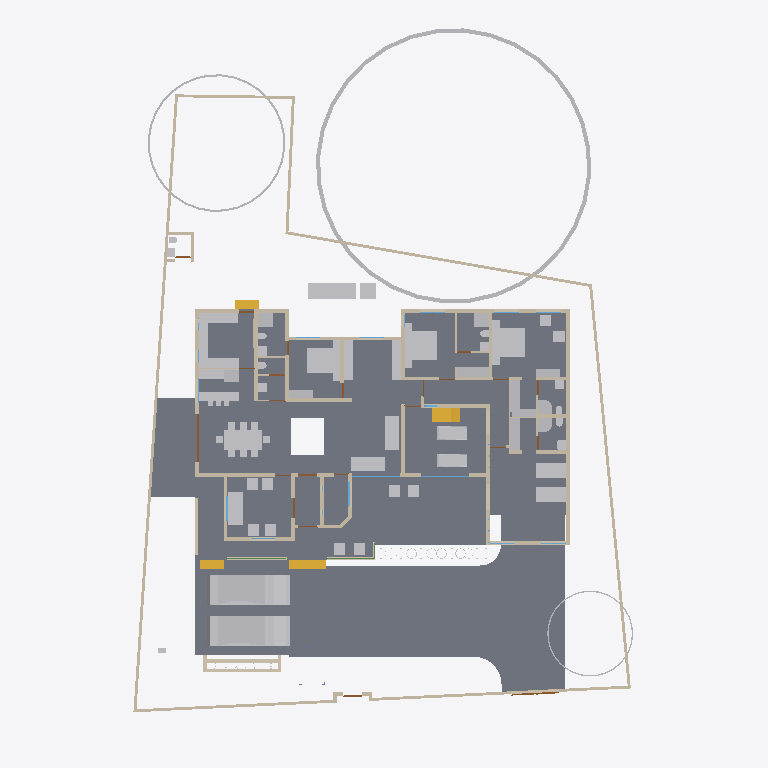
Plan cut of the same IFC building model at storey '00' (level 0.00 m, cut at 1.40 m), seen from above with north up, elements coloured by IFC class: 65 other elements (light grey), 55 walls (beige), 9 doors (brown), 6 slabs (grey), 4 stair flights (yellow), 4 windows (light blue), 2 beams (green). Cut surfaces are drawn darker.
Extent 31.4 m × 44.5 m × 17.5 m (x, y, z). Storeys (5): 00 at 0.00 m; GF at 0.45 m; GF Lintel at 2.10 m; FF at 3.45 m; FFtop at 5.70 m. Elements (435): 116 IfcBeam, 76 IfcWall, 41 IfcColumn, 39 IfcFurniture, 27 IfcWindow, 26 IfcDoor, 23 IfcGeographicElement, 16 IfcFurnishingElement, 16 IfcSanitaryTerminal, 11 IfcSlab, 10 IfcSolarDevice, 7 IfcUnitaryEquipment.

HEADER;
FILE_DESCRIPTION(('ViewDefinition[DesignTransferView]'),'2;1');
FILE_NAME('Sreekesh.ifc','2025-01-13T11:19:27+05:30',(),(),'IfcOpenShell 0.8.0','Bonsai 0.8.0','Nobody');
FILE_SCHEMA(('IFC4X3'));
ENDSEC;
DATA;
#1=IFCPROJECT('0aPvmvJuf5owphcfiKWAsN',$,'My Project',$,$,$,$,(#14,#26),#9);
#30=IFCSITE('3jTVXq97zE2OZTfzZH9iYT',$,'My Site',$,$,#53,$,$,$,$,$,$,$,$);
#65094=IFCSITE('2fYgYmrKX9qBU4UTrnxcjg',$,'Site',$,$,#159267,#65100,$,$,$,$,$,$,$);
#36=IFCBUILDING('3Bt1MypEf4fuqFfshm9kTs',$,'My Building',$,$,#59,$,$,$,$,$,$);
#42=IFCBUILDINGSTOREY('3Yt8GBe1vE1Byt_$JKaQnQ',$,'GF',$,$,#7313,$,$,$,$);
#8023=IFCBUILDINGSTOREY('3LNq90aff4Xhn4xfthWyFx',$,'00',$,$,#8039,$,$,$,$);
#71986=IFCBUILDINGSTOREY('1ZF$IMkzjA5efl8XVVA8ry',$,'FFtop',$,$,#72046,$,$,$,$);
#72129=IFCBUILDINGSTOREY('1Nt2vvvNTB5u0X$NIke4ti',$,'GF Lintel',$,$,#72420,$,$,$,$);
#83382=IFCBUILDINGSTOREY('2do7yjy$r1eOSN7_GxsK9f',$,'FF',$,$,#83409,$,$,$,$);
#4965=IFCSLAB('05XQefoFT1EQ6Gbva0q3wM',$,'Slab',$,$,#123274,#4980,$,$);
#116871=IFCSLAB('1D4i_90s56vAIuoe4hq8Xo',$,'Slab',$,$,#189037,#116882,$,$);
#189205=IFCSLAB('09UGVQSjzDW8naYIH8uxmw',$,'Slab',$,$,#189206,#189226,$,$);
#189038=IFCSLAB('2JYu6QrLL0QvzbDq4KPxbf',$,'Slab',$,$,#189091,#189049,$,$);
#158109=IFCGEOGRAPHICELEMENT('1ICn9VC11DLu$jSeyjW6na',$,'GeographicElement',$,$,#159277,#158141,$,$);
#70155=IFCVEHICLE('3fs_92XJnE9xh12t4cEAUA',$,'Vehicle',$,$,#189081,#70187,$,$);
#146729=IFCVEHICLE('0zRPRsukT96P6cuFPGiKs1',$,'Vehicle',$,$,#189086,#146742,$,$);
#117253=IFCWALL('2NQIKohcDAsQMbNSTdACJd',$,'Wall.049',$,$,#159242,#117264,$,$);
#33073=IFCFURNITURE('1R50XvKDL8EfbTnGY_njcY',$,'Furniture',$,$,#33273,#33105,$,$);
#66022=IFCWALL('2FUeR5sFb9uwjJGdeVWABU',$,'Wall',$,$,#159177,#66028,$,$);
#35081=IFCFURNITURE('24hcVyXrH4tf35GE4proyw',$,'Furniture',$,$,#87243,#35113,$,$);
#40270=IFCFURNITURE('1aP3zeWsL0ZQXEuRipuWXs',$,'Furniture',$,$,#87248,#40283,$,$);
#90359=IFCWALL('3p_Mlr$7n7WPwtZxEevqS4',$,'Wall',$,$,#204796,#90370,$,$);
#65997=IFCWALL('1DC2$ngnnDR8Q9h6mAR0js',$,'Wall',$,$,#159167,#66003,$,$);
#158156=IFCGEOGRAPHICELEMENT('2JlHSkVhjCZPlJyc1W8A6K',$,'GeographicElement',$,$,#159282,#158188,$,$);
#76812=IFCFURNITURE('0TjK6ZDxX03eSWHk61hTjB',$,'Furniture',$,$,#87253,#87231,$,$);
#107772=IFCBUILDINGELEMENTPROXY('3nxySs$vfCUQ2mvgUVOAnB',$,'BuildingElementProxy',$,$,#119580,#107804,$,$);
#110356=IFCWALL('3Jc2L501zCIf2lBfrewdbK',$,'Wall',$,$,#159232,#110367,$,$);
#3067=IFCWALL('3GZ$skLXf6OgGR8mfLciD_',$,'Wall',$,$,#67007,#3073,$,$);
#109955=IFCWALL('0m53cJKujAOwiy8OxGf4Uf',$,'Wall',$,$,#159212,#109966,$,$);
#3520=IFCWALL('1kfIyPN_b4JPSDED46DDvv',$,'Wall',$,$,#204709,#3526,$,$);
#119695=IFCFURNITURE('0QVhsRe3v2xh1mazg7g3pY',$,'Furniture',$,$,#123249,#119726,$,$);
#33203=IFCFURNITURE('17qZxJfnjAUwxgeyWuttn3',$,'Furniture',$,$,#120496,#33235,$,$);
#33248=IFCFURNITURE('2bin7WsULDjPeLfYKRFVAv',$,'Furniture',$,$,#120501,#33261,$,$);
#40382=IFCFURNITURE('3pKgwG2ITCbQ1PcX8XbhFK',$,'Furniture',$,$,#40436,#40414,$,$);
#40437=IFCFURNITURE('0T3ErBLYfCbANjLJsek21j',$,'Furniture.012',$,$,#40810,#40450,$,$);
#76538=IFCFURNISHINGELEMENT('1PKXkolUT7L8RJ_W7XPztu',$,'FurnishingElement',$,$,#151931,#76551,$);
#2872=IFCWALL('0VICnwrYLCM9IhHcjSiD9g',$,'Wall',$,$,#120443,#2879,$,$);
#109143=IFCFURNISHINGELEMENT('3KpUEHE0nDWgqpOiwOz5y0',$,'FurnishingElement',$,$,#109187,#109175,$);
#109229=IFCFURNISHINGELEMENT('2qk1d3UXD2hgEJ5vc6KQZN',$,'FurnishingElement',$,$,#109352,#109242,$);
#42875=IFCSTAIRFLIGHT('2cVz_X6LPDKfjjrhhLysVG',$,'StairFlight.003',$,$,#68993,#42907,$,12,11,0.191666662693024,0.150000005960464,.STRAIGHT.);
#76486=IFCFURNISHINGELEMENT('39PQ2BmvTCd9T$q1eK8eE8',$,'FurnishingElement',$,$,#151926,#76518,$);
#65972=IFCWALL('1ECWXgbZrERf$r6Mue6DMZ',$,'Wall',$,$,#159162,#65978,$,$);
#65878=IFCWALL('1RxXXtAKb3$uqm3spal5Ab',$,'Wall.049',$,$,#159252,#65884,$,$);
#109389=IFCFURNISHINGELEMENT('2eQ9uL$OD2E9oWgv9ZYd3O',$,'FurnishingElement',$,$,#109815,#109402,$);
#114033=IFCFURNISHINGELEMENT('3Wz92t1tb8CAYEiXUnbJ22',$,'FurnishingElement',$,$,#151936,#114046,$);
#114059=IFCFURNISHINGELEMENT('1LQI7xOmj38888qvKGMeHS',$,'FurnishingElement',$,$,#120766,#114072,$);
#2959=IFCWALL('3OEI3BHmD4XPtrMwXvI884',$,'Wall',$,$,#22909,#2970,$,$);
#65947=IFCWALL('08s$eE7qfC1vtHJbeTdsNK',$,'Wall',$,$,#159172,#65953,$,$);
#41614=IFCSTAIRFLIGHT('3mjK21MVj5Wxp88atmNL9l',$,'StairFlight',$,$,#143920,#41646,$,2,1,0.150000005960464,0.25,.STRAIGHT.);
#158203=IFCGEOGRAPHICELEMENT('37Vx292DPFfAnJSxKqR2Rg',$,'GeographicElement',$,$,#159287,#158235,$,$);
#51281=IFCFURNITURE('055N_$xmX9ZQbc0CYFtvE3',$,'Furniture',$,$,#73867,#73671,$,$);
#51371=IFCFURNITURE('0yYwZAg3jFQvkxBxQ0MGp1',$,'Furniture',$,$,#74041,#73713,$,$);
#73976=IFCFURNITURE('0_rDbuDo58VxsMmqMXWGXl',$,'Furniture',$,$,#74076,#73989,$,$);
#4009=IFCWALL('2lHSG51rHEfeNsY_Rnf304',$,'Wall',$,$,#120415,#4020,$,$);
#18042=IFCWALL('3bhXUDB39FaPZW_NASdZlT',$,'Wall',$,$,#18329,#18053,$,$);
#109698=IFCFURNISHINGELEMENT('0bjgv$mV9BLfFQB4C5E4Fs',$,'FurnishingElement',$,$,#109825,#109711,$);
#18348=IFCWALL('1c7n2BYDr8yh53xvaRXxqS',$,'Wall',$,$,#19372,#18359,$,$);
#18016=IFCWALL('2qNYwIywzDnw0eOADeB3_0',$,'Wall',$,$,#28241,#18027,$,$);
#18672=IFCWALL('0s5YaOi8jF58ocUKtzFB68',$,'Wall',$,$,#147451,#18683,$,$);
#8133=IFCWALL('2NV9tTUID8IOq7fV7oI$I_',$,'Wall',$,$,#149410,#8144,$,$);
#109363=IFCFURNISHINGELEMENT('0bAUBsPx10d8Mx73bRwCRJ',$,'FurnishingElement',$,$,#109388,#109376,$);
#18194=IFCWALL('1AbV9w0nLBfPekv$ii5eki',$,'Wall',$,$,#28370,#18205,$,$);
#107805=IFCBUILDINGELEMENTPROXY('32bT2biJ1FRRfnzz0xUWGW',$,'BuildingElementProxy',$,$,#119585,#107837,$,$);
#3151=IFCWALL('2frHB1bR9FtP23RXamn7Ko',$,'Wall',$,$,#204747,#3162,$,$);
#18392=IFCWALL('2Hkjxieqv1Fue5ySQ6NeWL',$,'Wall',$,$,#18393,#18403,$,$);
#18646=IFCWALL('20GHUXbGDFDBHE5XphavUy',$,'Wall',$,$,#93006,#18657,$,$);
#4130=IFCWALL('1AvIXg7ED1P9NhJbZDV_E1',$,'Wall',$,$,#120546,#4141,$,$);
#18525=IFCWALL('2nl9frQ2v9fwHEG6jroVG1',$,'Wall',$,$,#65610,#18536,$,$);
#41688=IFCSTAIRFLIGHT('0VcD2gJAfBIuw$lMxDzKKO',$,'StairFlight',$,$,#143925,#118718,$,2,1,0.150000005960464,0.25,.STRAIGHT.);
#79990=IFCSTAIRFLIGHT('1DnY2XVefC_QhnIFzju6yh',$,'StairFlight',$,$,#80105,#148959,$,$,$,$,$,$);
#50229=IFCSANITARYTERMINAL('1fOwUzmtv9afxOsUQO0pB7',$,'SanitaryTerminal',$,$,#51448,#50242,$,$);
#52186=IFCSANITARYTERMINAL('31xwdd6k9ESw7YnQ1LspId',$,'SanitaryTerminal',$,$,#52351,#52199,$,$);
#101757=IFCWALL('3Re5U6AfH5hRjhCU8HzlUQ',$,'Wall',$,$,#149415,#101777,$,$);
#16913=IFCWALL('3FSYpd1tn9SgCqZ8sPMfkT',$,'Wall',$,$,#143024,#16924,$,$);
#78352=IFCFURNITURE('3keQdM9i5FJ9JBwmsM_Qg3',$,'Furniture',$,$,#80030,#78365,$,$);
#80282=IFCFURNITURE('3InpbPAMj2MBzrSOMYlvHV',$,'Furniture',$,$,#80408,#80295,$,$);
#18588=IFCWALL('0dH3P3qYrCC8jvNsEw9m9T',$,'Wall',$,$,#35030,#18599,$,$);
#51057=IFCSANITARYTERMINAL('1TZeRF9t54uwS6h95ZvvLS',$,'SanitaryTerminal',$,$,#109845,#109527,$,$);
#106041=IFCSANITARYTERMINAL('3sA1eoE299ufpxJw1HaYmz',$,'SanitaryTerminal',$,$,#106132,#109542,$,$);
#108552=IFCELECTRICAPPLIANCE('2MsiRa6yz7avswEDtIbGhH',$,'ElectricAppliance',$,$,#109223,#108584,$,$);
#4193=IFCWALL('1S26G2gIX1gA7ikyBlvCVo',$,'Wall',$,$,#120551,#4204,$,$);
#18431=IFCWALL('0_Fa$t1jbFZejYJKQtXQPU',$,'Wall',$,$,#18511,#18442,$,$);
#23938=IFCWALL('0ZZEq2syzEPfO9qD2AQWDv',$,'Wall',$,$,#24127,#23949,$,$);
#72992=IFCWALL('0nKeLZCI54WeIG0cLfl1fW',$,'Wall',$,$,#149027,#73003,$,$);
#73868=IFCFURNITURE('0sWiAZchD9CQr_lkdFZUTW',$,'Furniture',$,$,#74071,#73942,$,$);
#4072=IFCWALL('0Y3rN168r7Jxb0OqetfU7X',$,'Wall',$,$,#120531,#4083,$,$);
#119648=IFCFURNITURE('1JYWbcuBf30ORcWZXivos0',$,'Furniture',$,$,#147479,#147144,$,$);
#34185=IFCFURNITURE('2BE9a6LpL91PCj4_J$x9Rr',$,'Furniture',$,$,#147540,#147166,$,$);
#34206=IFCFURNITURE('0Tjm9jror8bPxG689sHAj8',$,'Furniture',$,$,#147545,#147188,$,$);
#34232=IFCFURNITURE('0VTCb1Evn558OH68N69Eaz',$,'Furniture',$,$,#147550,#147210,$,$);
#35844=IFCFURNITURE('18HlnwBc9DnAvKFnG7c4d9',$,'Furniture',$,$,#147555,#147232,$,$);
#35870=IFCFURNITURE('0zixzxSUv7NBPjkhBn6BwL',$,'Furniture',$,$,#147560,#147254,$,$);
#119601=IFCFURNITURE('3zxgQVx3X9e9K7Uitk4v3$',$,'Furniture',$,$,#147570,#147298,$,$);
#119627=IFCFURNITURE('0dDpUaa6nCsfvkcRPls5fd',$,'Furniture',$,$,#147575,#147320,$,$);
#120632=IFCWALL('2Lqjpf9Aj0Vh1iBvOWYUCR',$,'Wall',$,$,#147469,#120643,$,$);
#147480=IFCFURNITURE('00YQdIzvr0bv6uDTc6vlmO',$,'Furniture',$,$,#147585,#147493,$,$);
#24001=IFCWALL('3hphgpD2b28xqT53FPskSj',$,'Wall',$,$,#46914,#24012,$,$);
#72748=IFCWALL('1UbR72eUH7cw3XKVuvBX9f',$,'Wall',$,$,#143930,#72759,$,$);
#35896=IFCFURNITURE('076SYXiXP7jhnOyre$gCoP',$,'Furniture',$,$,#147565,#147276,$,$);
#4400=IFCWALL('2EfOldwLX0nA3x6s$146tT',$,'Wall',$,$,#143154,#4411,$,$);
#23777=IFCWALL('1ASg6knUz7cALk6Wf7iLsx',$,'Wall',$,$,#23937,#23788,$,$);
#24504=IFCWALL('2_1GARUmnBv8h1fVKiMUG8',$,'Wall',$,$,#51319,#24515,$,$);
#26789=IFCDOOR('3HF$fS8tX7kw4y81dHWRkr',$,'Door',$,$,#148981,#26820,$,$,$,$,$,$);
#72848=IFCWALL('2qzh75b3r6CuQdi0PydTsC',$,'Wall',$,$,#143498,#72859,$,$);
#52207=IFCSANITARYTERMINAL('1n5C8zUKXDff8l5gxkv8r8',$,'SanitaryTerminal',$,$,#52356,#52220,$,$);
#51158=IFCSANITARYTERMINAL('3QJcMKfmH65Aqe43mag0dZ',$,'SanitaryTerminal',$,$,#106127,#51190,$,$);
#4251=IFCWALL('0Bt3ZVIAf4Xxxu9dLd3uEo',$,'Wall',$,$,#143190,#4262,$,$);
#116908=IFCWALL('1k3YgD4uj5vPZWbPgSVuxU',$,'Wall.049',$,$,#159257,#116919,$,$);
#23875=IFCWALL('0DClOP6mT1CvFzGeMn9ZJc',$,'Wall',$,$,#46962,#23886,$,$);
#51397=IFCSANITARYTERMINAL('3twKXpJgX3DQcQMUJPSheZ',$,'SanitaryTerminal',$,$,#105095,#51410,$,$);
#51423=IFCSANITARYTERMINAL('18z7FcoXnDNBlGLHlFK4nn',$,'SanitaryTerminal',$,$,#52346,#51436,$,$);
#52306=IFCSANITARYTERMINAL('2gt_GNNGfB4AgAa5J8C0HU',$,'SanitaryTerminal',$,$,#52361,#52319,$,$);
#116735=IFCDOOR('1dZUIR_mr60wAZddeiCYTI',$,'Door',$,$,#159222,#116767,$,1.79999995231628,3.0,$,$,$);
#117002=IFCWALL('2_YAAq8JL4QhCYm3Y6yZZ5',$,'Wall.049',$,$,#159227,#117013,$,$);
#117772=IFCSANITARYTERMINAL('1rHEL7fvD0LBOSYwTPUW$U',$,'SanitaryTerminal',$,$,#159157,#117785,$,$);
#23640=IFCWALL('0_SaQ7wpHF8PQbZNvLqwvm',$,'Wall',$,$,#67555,#23651,$,$);
#110674=IFCWALL('1a_hfYQo5DRgtEum677ZGl',$,'Wall',$,$,#159207,#110685,$,$);
#117175=IFCWALL('2YdZCtJCP1Au39pr0cy4Kb',$,'Wall.049',$,$,#159247,#117186,$,$);
#107612=IFCWALL('1wbyz7uCHF0uVxGjaI6PCG',$,'Wall',$,$,#149405,#107632,$,$);
#87048=IFCFURNITURE('3SbcOvQD51GhDFdMrfJy7o',$,'Furniture',$,$,#87258,#87061,$,$);
#87074=IFCFURNITURE('30UJjqf1X57hbrPqq67ADj',$,'Furniture',$,$,#87263,#87087,$,$);
#96485=IFCBEAM('28BEpp1Uf12OsJWEpQ34DU',$,'Beam',$,$,#143680,#96496,$,$);
#50991=IFCSANITARYTERMINAL('0GB2bgiOH15uJz6S3YOFE7',$,'SanitaryTerminal',$,$,#74710,#51023,$,$);
#86967=IFCFURNITURE('2XUZmvobvC1gsAzioRJWb7',$,'Furniture',$,$,#87026,#86999,$,$);
#87027=IFCFURNITURE('3Mt86jJJP8ieSvneq7zau6',$,'Furniture',$,$,#87073,#87040,$,$);
#87095=IFCFURNITURE('2nTbUK8Q9CwehFexi7HpJk',$,'Furniture',$,$,#87268,#87108,$,$);
#87116=IFCFURNITURE('1K5CC3v$51_RkeRHCfWF1K',$,'Furniture',$,$,#87273,#87129,$,$);
#51036=IFCSANITARYTERMINAL('1oYJZEuYn6UPxzZKY4nwwf',$,'SanitaryTerminal',$,$,#106122,#51049,$,$);
#52254=IFCSANITARYTERMINAL('0CLxKRUfL0sefcecWCHHyo',$,'SanitaryTerminal',$,$,#52279,#52267,$,$);
#22728=IFCWALL('0eBbQlH7v64usfOLZyJNbw',$,'Wall',$,$,#22771,#22739,$,$);
#25114=IFCWINDOW('2vdoin4Ez7qxSmbk8c9XQH',$,'Window',$,$,#123209,#25145,$,$,$,$,$,$);
#107479=IFCWALL('3KZ4OolNX49g0qDQdB_093',$,'Wall',$,$,#149400,#107499,$,$);
#4282=IFCWALL('3LtaSWCE92ufRXUd3DO8_e',$,'Wall',$,$,#143129,#4293,$,$);
#114147=IFCWINDOW('2sgrzFu2H5if_oWqzfdhKg',$,'Window',$,$,#151896,#114219,$,$,$,$,$,$);
#52228=IFCSANITARYTERMINAL('1HsJyymzXExxrUKgJyfWOJ',$,'SanitaryTerminal',$,$,#52253,#52241,$,$);
#100138=IFCWINDOW('03pSbf9VzBmOfvyVNZLBl9',$,'Window',$,$,#120631,#100170,$,2.09999990463257,3.0,$,.TRIPLE_PANEL_VERTICAL.,$);
#100471=IFCWINDOW('3ly7uZN$bElgbY1ypIkt4k',$,'Window',$,$,#120616,#100484,$,2.09999990463257,3.0,$,.TRIPLE_PANEL_VERTICAL.,$);
#107142=IFCSLAB('2X2MSE$PfAlPCABr99DsiG',$,'Slab',$,$,#149395,#107153,$,$);
#96267=IFCBEAM('0kFglTjiD1FOf15fVfBsO6',$,'Beam',$,$,#143425,#96278,$,$);
#117751=IFCSANITARYTERMINAL('0I1RpesKn5LAdjIspjhNBh',$,'SanitaryTerminal',$,$,#159152,#117764,$,$);
#120002=IFCSANITARYTERMINAL('3dUWqEl719YfR1YH8rxBLs',$,'SanitaryTerminal',$,$,#120304,#120015,$,$);
#107115=IFCSLAB('2WfKfjDrX2bAvlVSkqt8hs',$,'Slab',$,$,#149390,#107130,$,$);
#116971=IFCWALL('08FBn4OWj7ogBqhIhITLuq',$,'Wall.049',$,$,#159262,#116982,$,$);
#107859=IFCPUMP('1xebO22lrBbOBADEX1ov09',$,'Pump',$,$,#149420,#107891,$,$);
#4589=IFCWALL('3bxDDefdT5ye1dowu7JjI8',$,'Wall',$,$,#63723,#4600,$,$);
#142855=IFCWALL('3He7Itb7P9dxU082DYUy3x',$,'Wall',$,$,#143019,#142866,$,$);
#72383=IFCDOOR('2SskKnwRPAYvoRGF7Ah4dN',$,'Door',$,$,#72529,#72396,$,2.09999990463257,1.20000004768372,$,.DOUBLE_DOOR_SINGLE_SWING.,$);
#111610=IFCDOOR('0JnVCEbZ93QxaghwOdNV45',$,'Door',$,$,#159147,#111641,$,2.09999990463257,1.20000004768372,$,$,$);
#17070=IFCDOOR('2w3WWGTtP00h8_PNlhTR$b',$,'Door',$,$,#151881,#17101,$,2.09999990463257,1.20000004768372,$,$,$);
#24729=IFCWALL('15QyFwFBn9rgpI0zLt9Ihd',$,'Wall',$,$,#24772,#24740,$,$);
#19383=IFCDOOR('1iKpRkB0jEJRoqpvhm0xIL',$,'Door',$,$,#19469,#19414,$,2.09999990463257,1.0,$,$,$);
#23002=IFCDOOR('2WUee2KrLBSRGy82BK59hh',$,'Door',$,$,#147522,#23033,$,2.09999990463257,1.0,$,$,$);
#63564=IFCDOOR('0WCxxXv4r4l8JCnKbYkfbh',$,'Door',$,$,#63648,#63577,$,2.09999990463257,1.0,$,$,$);
#117669=IFCDOOR('1Oy85YKxL61PqzyfMMUgcU',$,'Door',$,$,#159142,#117700,$,2.09999990463257,1.0,$,$,$);
ENDSEC;
